Photos from the image-classification dataset "Apples" in the GitHub repository nat-0705/Apples. Its 2 classes are: fresh, rotten.

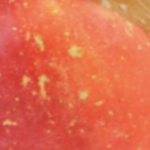
Label: rotten

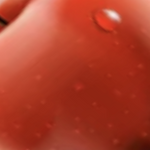
Label: fresh

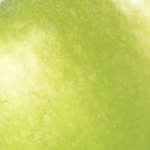
Label: fresh

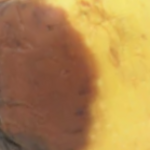
Label: rotten

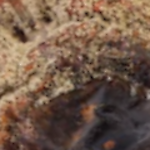
Label: rotten

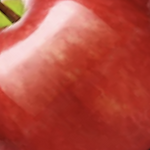
Label: fresh
